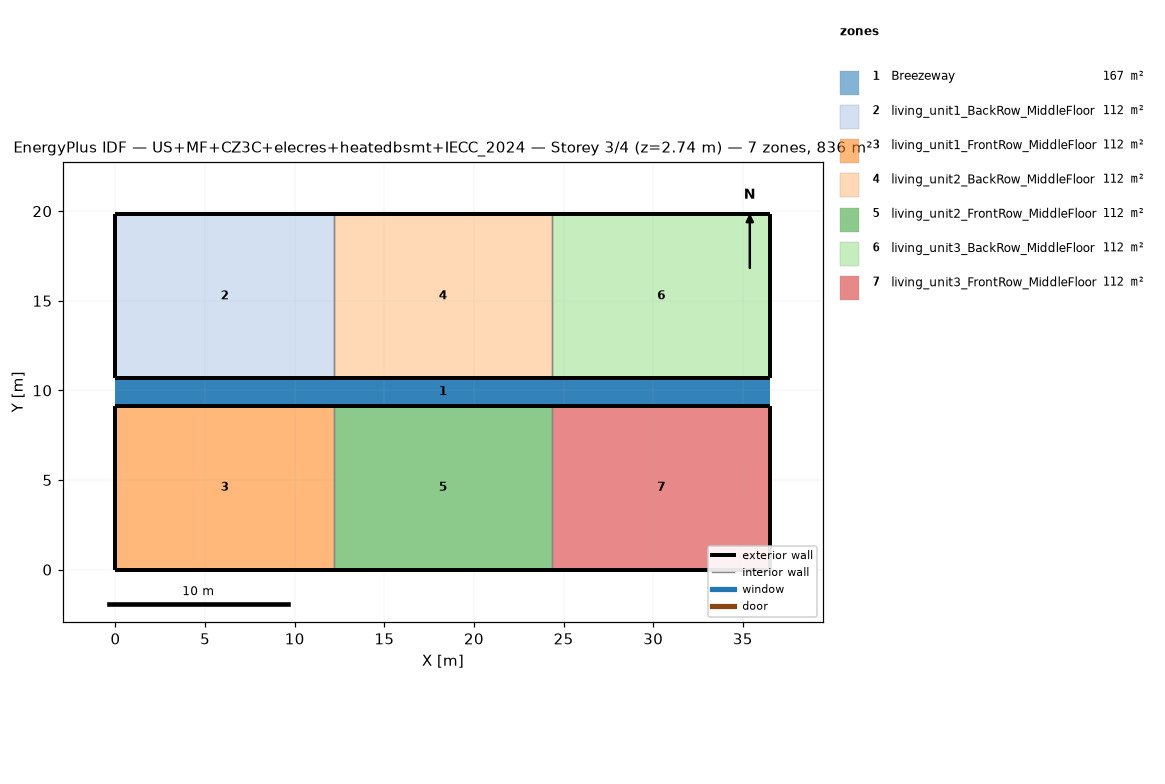
=== STOREY PLAN SPEC (per zone: floor XY polygon, exterior-wall plan segments, windows/doors) ===
zone 1: Breezeway  (167.0 m²)
  floor: (36.54, 9.16) (0.00, 9.16) (0.00, 10.68) (36.54, 10.68)
  floor: (36.54, 9.16) (0.00, 9.16) (0.00, 10.68) (36.54, 10.68)
  floor: (36.54, 9.16) (0.00, 9.16) (0.00, 10.68) (36.54, 10.68)
zone 2: living_unit1_BackRow_MiddleFloor  (111.5 m²)
  floor: (12.18, 10.68) (0.00, 10.68) (0.00, 19.84) (12.18, 19.84)
  exterior wall: (0.00, 10.68) – (12.18, 10.68)  [12.2 m]
  exterior wall: (12.18, 19.84) – (0.00, 19.84)  [12.2 m]
  exterior wall: (0.00, 19.84) – (0.00, 10.68)  [9.2 m]
  interior walls: 1
zone 3: living_unit1_FrontRow_MiddleFloor  (111.5 m²)
  floor: (12.18, 0.00) (0.00, 0.00) (0.00, 9.16) (12.18, 9.16)
  exterior wall: (0.00, 0.00) – (12.18, 0.00)  [12.2 m]
  exterior wall: (12.18, 9.16) – (0.00, 9.16)  [12.2 m]
  exterior wall: (0.00, 9.16) – (0.00, 0.00)  [9.2 m]
  interior walls: 1
zone 4: living_unit2_BackRow_MiddleFloor  (111.5 m²)
  floor: (24.36, 10.68) (12.18, 10.68) (12.18, 19.84) (24.36, 19.84)
  exterior wall: (12.18, 10.68) – (24.36, 10.68)  [12.2 m]
  exterior wall: (24.36, 19.84) – (12.18, 19.84)  [12.2 m]
  interior walls: 2
zone 5: living_unit2_FrontRow_MiddleFloor  (111.5 m²)
  floor: (24.36, 0.00) (12.18, 0.00) (12.18, 9.16) (24.36, 9.16)
  exterior wall: (12.18, 0.00) – (24.36, 0.00)  [12.2 m]
  exterior wall: (24.36, 9.16) – (12.18, 9.16)  [12.2 m]
  interior walls: 2
zone 6: living_unit3_BackRow_MiddleFloor  (111.5 m²)
  floor: (36.54, 10.68) (24.36, 10.68) (24.36, 19.84) (36.54, 19.84)
  exterior wall: (24.36, 10.68) – (36.54, 10.68)  [12.2 m]
  exterior wall: (36.54, 10.68) – (36.54, 19.84)  [9.2 m]
  exterior wall: (36.54, 19.84) – (24.36, 19.84)  [12.2 m]
  interior walls: 1
zone 7: living_unit3_FrontRow_MiddleFloor  (111.5 m²)
  floor: (36.54, 0.00) (24.36, 0.00) (24.36, 9.16) (36.54, 9.16)
  exterior wall: (24.36, 0.00) – (36.54, 0.00)  [12.2 m]
  exterior wall: (36.54, 0.00) – (36.54, 9.16)  [9.2 m]
  exterior wall: (36.54, 9.16) – (24.36, 9.16)  [12.2 m]
  interior walls: 1

=== DERIVED (storey summary) ===
Building: US+MF+CZ3C+elecres+heatedbsmt+IECC_2024
Storey: 3 of 4  (floor level z = 2.74 m)
Storey gross floor area: 836.2 m²
Zones on this storey: 7
  - Breezeway: floor 167.0 m²
  - living_unit1_BackRow_MiddleFloor: floor 111.5 m²; exterior wall 33.5 m (86.9 m²); WWR 0.0%
  - living_unit1_FrontRow_MiddleFloor: floor 111.5 m²; exterior wall 33.5 m (86.9 m²); WWR 0.0%
  - living_unit2_BackRow_MiddleFloor: floor 111.5 m²; exterior wall 24.4 m (63.1 m²); WWR 0.0%
  - living_unit2_FrontRow_MiddleFloor: floor 111.5 m²; exterior wall 24.4 m (63.1 m²); WWR 0.0%
  - living_unit3_BackRow_MiddleFloor: floor 111.5 m²; exterior wall 33.5 m (86.9 m²); WWR 0.0%
  - living_unit3_FrontRow_MiddleFloor: floor 111.5 m²; exterior wall 33.5 m (86.9 m²); WWR 0.0%
Zone adjacency (shared interzone walls):
  - living_unit1_BackRow_MiddleFloor ↔ living_unit2_BackRow_MiddleFloor
  - living_unit1_FrontRow_MiddleFloor ↔ living_unit2_FrontRow_MiddleFloor
  - living_unit2_BackRow_MiddleFloor ↔ living_unit3_BackRow_MiddleFloor
  - living_unit2_FrontRow_MiddleFloor ↔ living_unit3_FrontRow_MiddleFloor